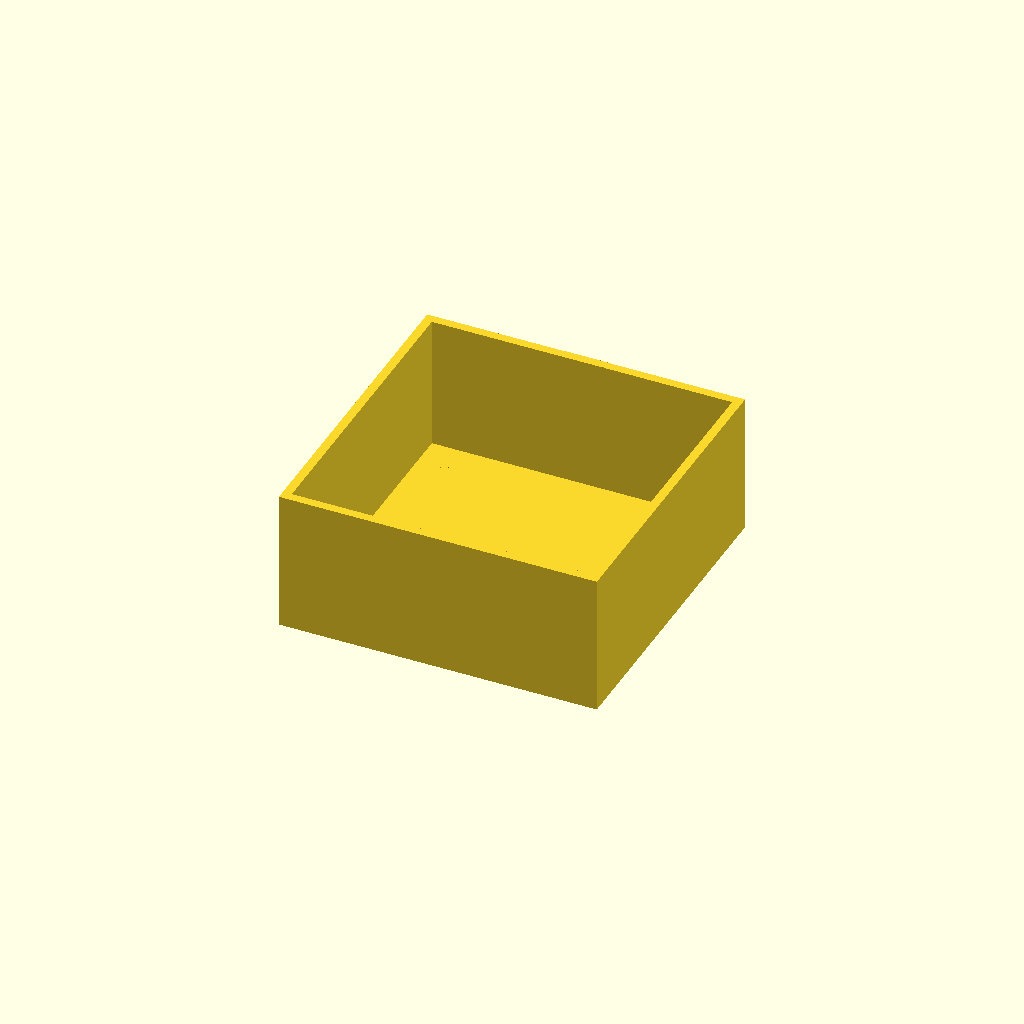
Cell 1: rendered with the file's own defaults.
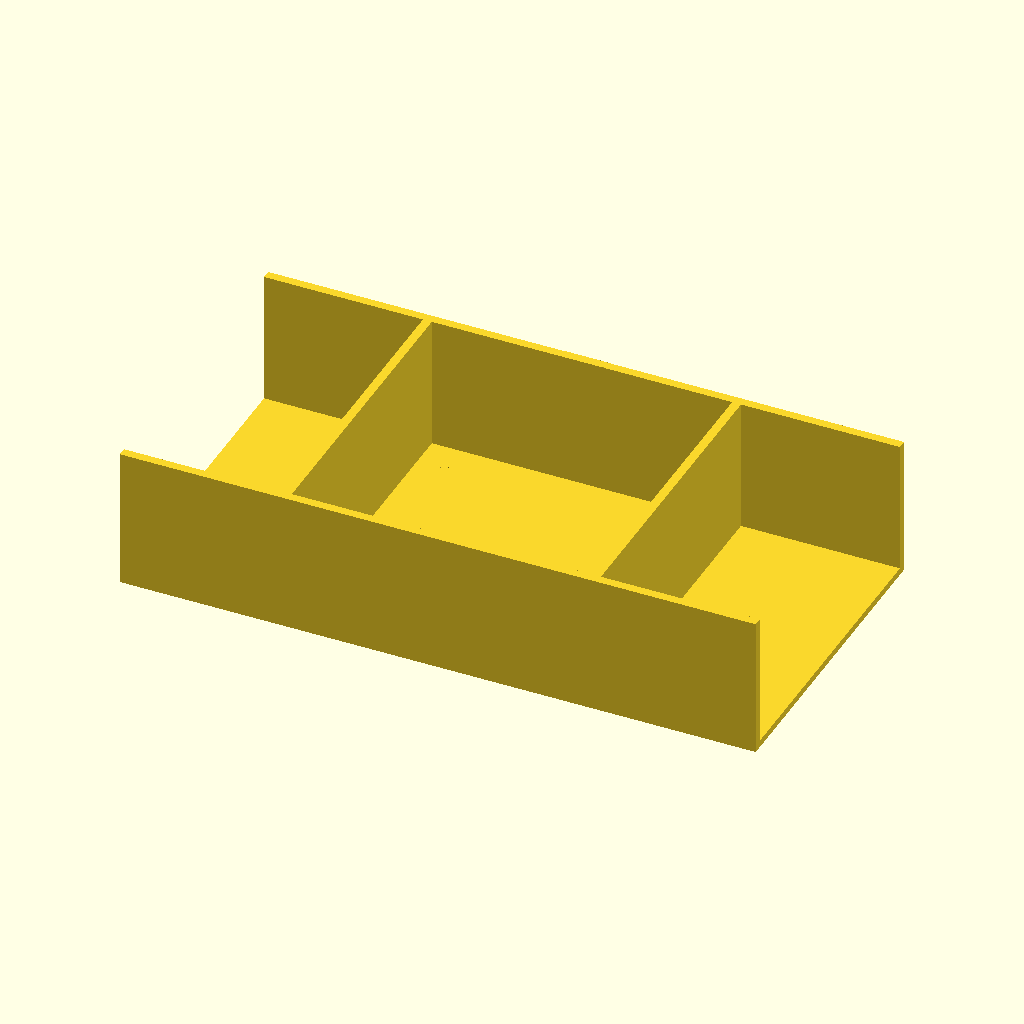
Cell 2: outer_width = 180 (everything else at default).
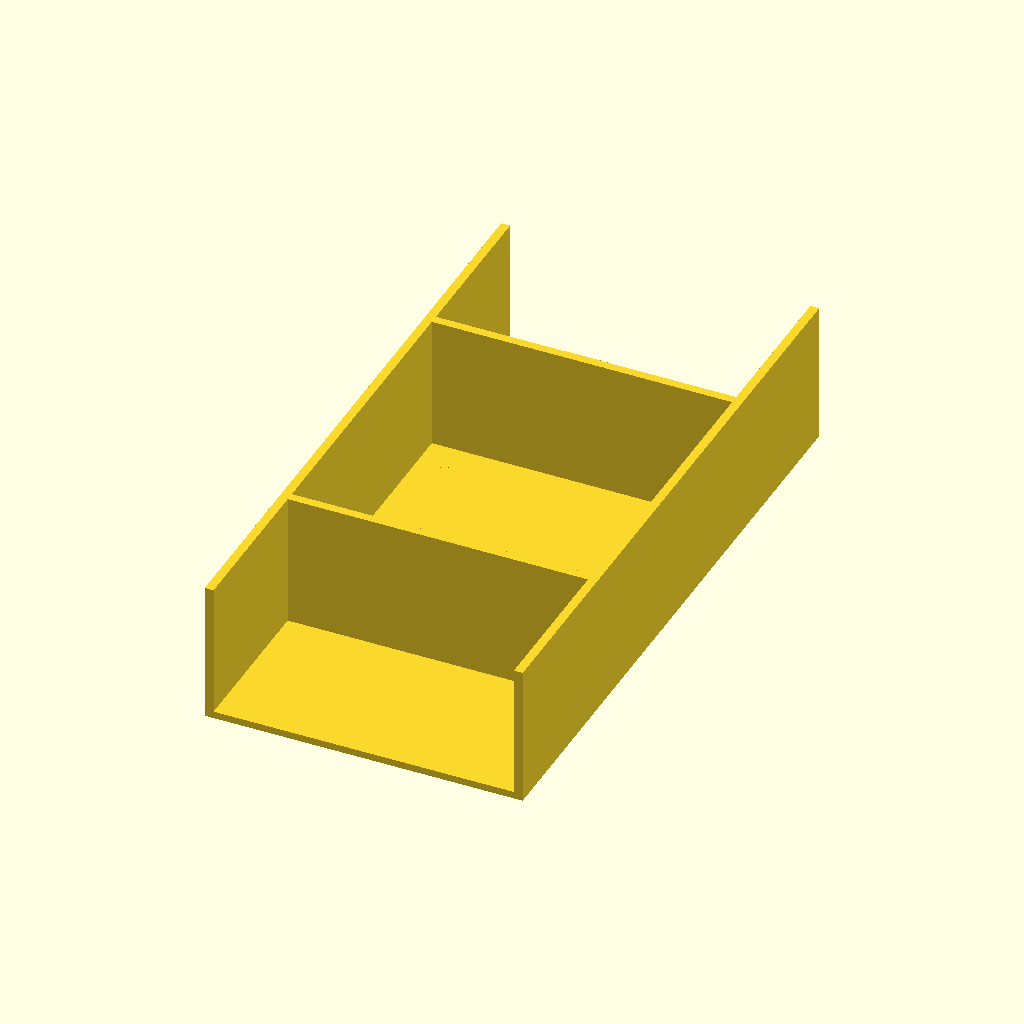
Cell 3 — outer_depth set to 180, the other parameters unchanged.
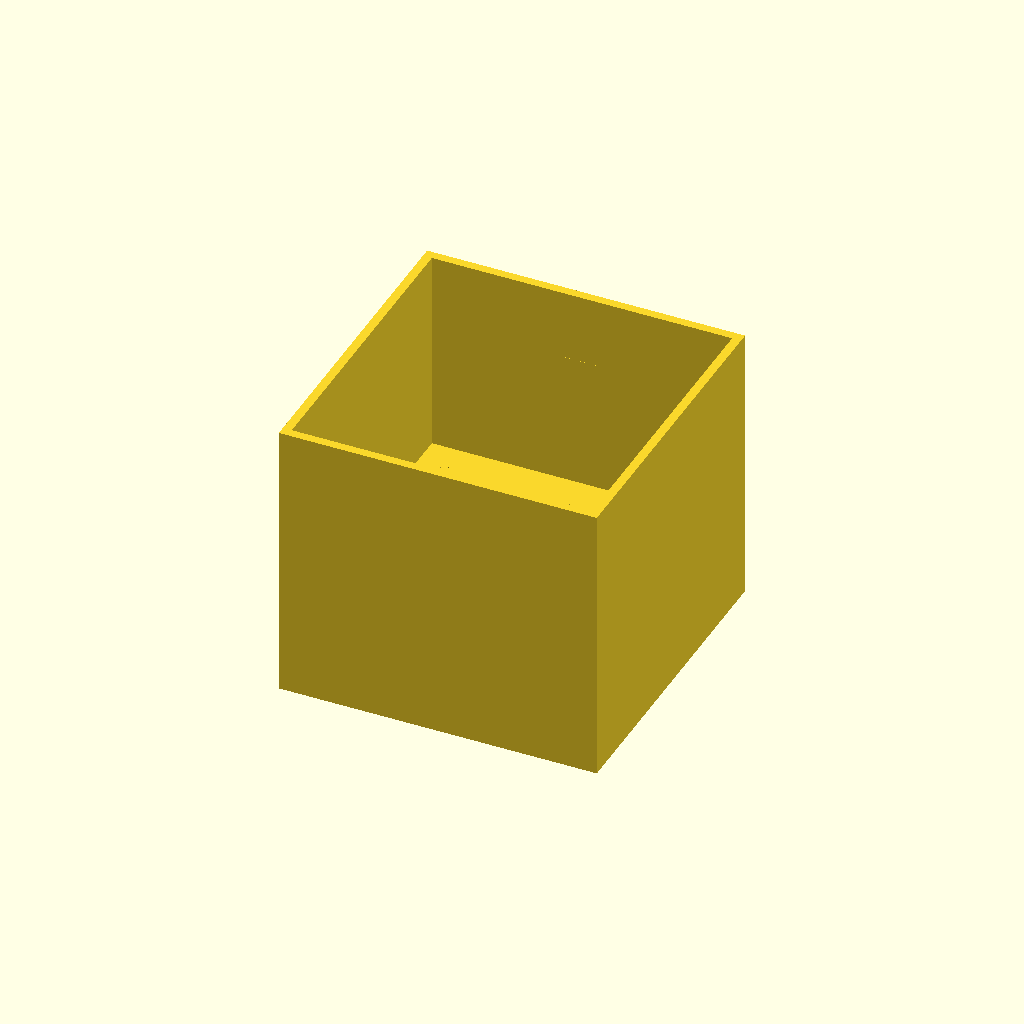
Cell 4: the same model with wall_height = 80.
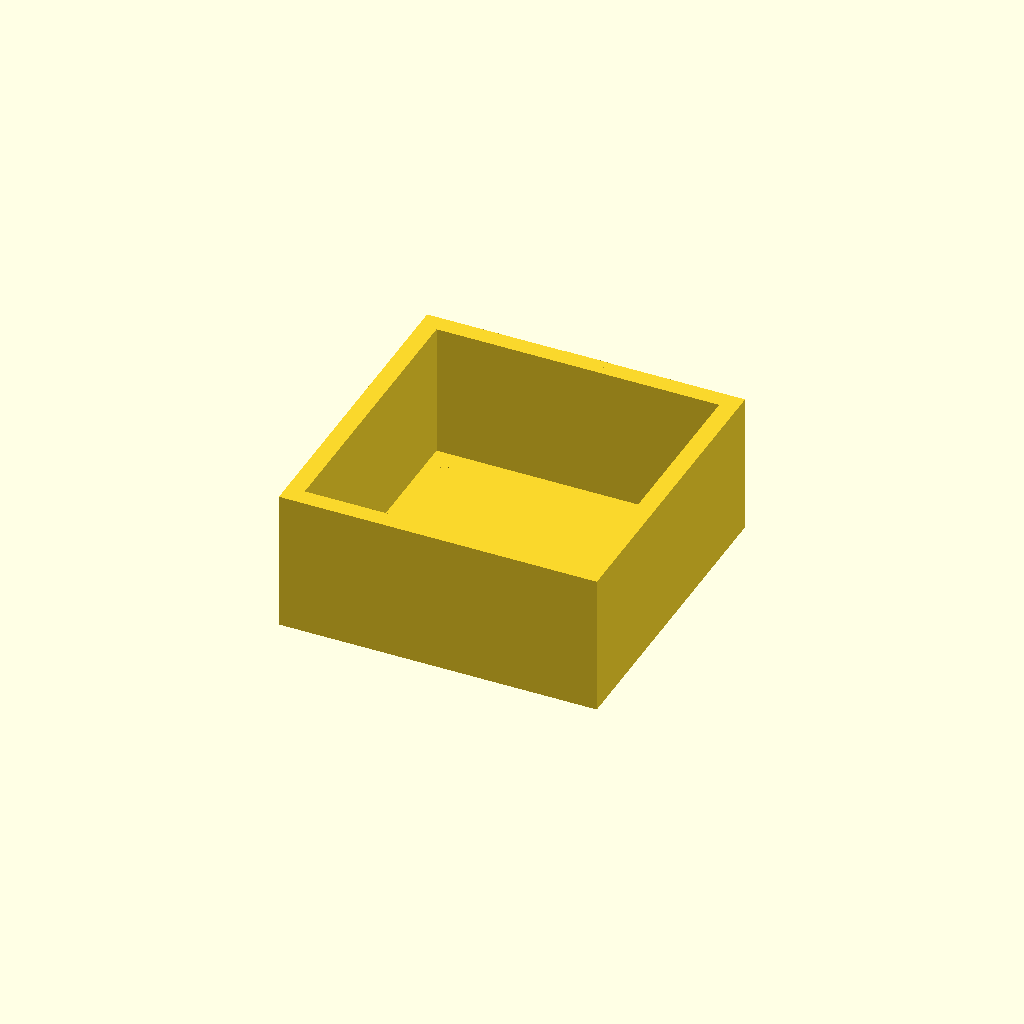
Cell 5: wall_thickness = 5 (everything else at default).
One fixed orthographic camera (rotation 55°, 0°, 25°; colour scheme Cornfield) for every cell.
Source of the model, bench/results/main-tiiny/code/tiiny_Qwen_Qwen3-30B-A3B-Instruct/stirrer_fan_housing_s0_a1.scad:
// Dimensions for DIY magnetic stirrer housing
$fn = 64;

// Overall dimensions
outer_width = 90;        // X dimension
outer_depth = 90;        // Y dimension
top_thickness = 2;       // Z thickness of top plate
wall_height = 40;         // Height of walls from top plate
wall_thickness = 2.5;     // Thickness of side walls

// Screw hole parameters
screw_diameter = 4.5;      // Diameter of screw holes
screw_pattern_diameter = 71.5; // Diagonal distance between screw holes (square pattern)

// Cable notch parameters
notch_width = 12;         // Width of cable notch
notch_depth = 8;      // Depth of notch from open edge (z = 32 to z = 40)
notch_position = 45;    // Center of notch along the wall (Y direction)

// Ensure the part is oriented correctly: top plate at z = 0 to 2, and the entire part sits on the bed (z = 0)
// The original model had the top plate at z = 0 to 2, but the walls extended from z = 0 to 40, and the body was centered at origin.
// However, the measurement report shows the lowest point at z = -20.00, which is wrong.

// The issue: the walls were centered at origin (z = 0), but the top plate is at z = 0 to 2, so the walls should start at z = 0 and go to z = 40.
// But the walls were created with `center = true`, so they extend from z = -wall_height/2 to z = wall_height/2, which is -20 to 20.
// That's why the bounding box goes from z = -20 to 40 — because the walls are centered at z = 0.

// Fix: The entire housing must be shifted so that the top plate lies on the bed (z = 0 to 2), and the walls rise from z = 0 to z = 40.
// So the walls should be placed from z = 0 to z = 40, not centered at z = 0.

// We'll reposition all parts so that:
// - The top plate is from z = 0 to 2
// - The walls extend from z = 0 to 40 (not centered at z = 0)

module housing() {
    // Top plate (z = 0 to 2), centered at origin in X and Y
    translate([0, 0, 1]) // Center top plate at z = 1 (so it spans 0 to 2)
        cube([outer_width, outer_depth, top_thickness], center = true);

    // Four walls: each wall is 2.5 mm thick, and rises from z = 0 to z = 40
    // So we place each wall at the correct Y or X offset, and set its Z position so it starts at z = 0

    // Front wall (Y = -45 to -45 + wall_thickness), Z = 0 to 40
    translate([0, -45 + wall_thickness/2, 20]) // Center wall at z = 20 (so it spans 0 to 40)
        cube([outer_width, wall_thickness, wall_height], center = true);

    // Back wall (Y = 45 - wall_thickness to 45), Z = 0 to 40
    translate([0, 45 - wall_thickness/2, 20])
        cube([outer_width, wall_thickness, wall_height], center = true);

    // Left wall (X = -45 to -45 + wall_thickness), Z = 0 to 40
    translate([-45 + wall_thickness/2, 0, 20])
        cube([wall_thickness, outer_depth, wall_height], center = true);

    // Right wall (X = 45 - wall_thickness to 45), Z = 0 to 40
    translate([45 - wall_thickness/2, 0, 20])
        cube([wall_thickness, outer_depth, wall_height], center = true);

    // Cut screw holes through top plate (z = 0 to 2) using cylinders
    for (i = [0:1]) {
        for (j = [0:1]) {
            screw_x = (i == 0 ? -screw_pattern_diameter/2 : screw_pattern_diameter/2);
            screw_y = (j == 0 ? -screw_pattern_diameter/2 : screw_pattern_diameter/2);

            // Drill through top plate: from z = -0.1 to 2.1 to ensure full penetration
            translate([screw_x, screw_y, 1]) // Center of hole at z = 1 (mid of top plate)
                cylinder(h = top_thickness + 0.2, r = screw_diameter / 2, center = true);
        }
    }

    // Cut cable notch in the back wall (Y = 45 - wall_thickness to 45)
    // Notch is 12 mm wide, centered on X, from z = 32 to z = 40 (8 mm deep from open edge)
    // The back wall is at Y = 45 - wall_thickness to 45, and spans Z = 0 to 40
    // We cut a rectangular hole from X = -6 to 6 (12 mm wide), Y = 45 - wall_thickness to 45, Z = 32 to 40

    // Ensure the notch extends slightly beyond the wall to avoid coplanar faces
    notch_x_min = -notch_width / 2;
    notch_x_max = notch_width / 2;
    notch_y_min = 45 - wall_thickness;
    notch_y_max = 45;
    notch_z_min = 32;
    notch_z_max = 40;

    // Cut a cube that extends slightly beyond the wall to ensure full removal
    translate([0, 45 - wall_thickness/2, 36]) // Center of notch at z = 36 (mid of 32 to 40)
        cube([notch_width + 0.1, wall_thickness + 0.1, notch_depth + 0.1], center = true);
}

// Render the housing with correct orientation: top plate on bed (z = 0 to 2), walls from z = 0 to 40
housing();
Parameter table extracted from the source (name, type, default, range or options):
outer_width: number, default 90
outer_depth: number, default 90
top_thickness: number, default 2
wall_height: number, default 40
wall_thickness: number, default 2.5
screw_diameter: number, default 4.5
screw_pattern_diameter: number, default 71.5
notch_width: number, default 12
notch_depth: number, default 8
notch_position: number, default 45
